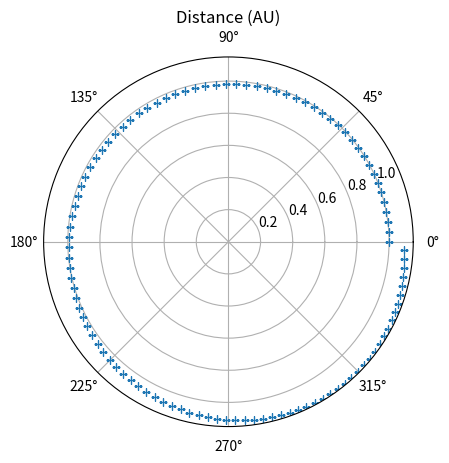
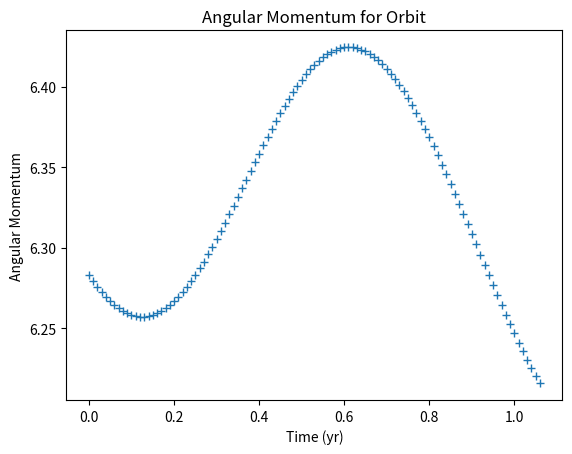

These charts were generated, in order, by the following Python code:

import numpy as np
import matplotlib.pyplot as plt

def rka(x,t,tau,err,derivsRK,param):
    """Adaptive Runge-Kutta routine
       Inputs
        x          Current value of the dependent variable
        t          Independent variable (usually time)
        tau        Step size (usually time step)
        err        Desired fractional local truncation error
        derivsRK   Right hand side of the ODE; derivsRK is the
                   name of the function which returns dx/dt
                   Calling format derivsRK (x,t,param).
        param      Extra parameters passed to derivsRK
       Outputs
        xSmall     New value of the dependent variable
        t          New value of the independent variable
        tau        Suggested step size for next call to rka
    """
    
    #* Set initial variables
    tSave, xSave = t, x        # Save initial values
    safe1, safe2 = 0.9, 4.0    # Safety factors
    eps = 1.e-15

    #* Loop over maximum number of attempts to satisfy error bound
    xTemp = np.empty(len(x))
    xSmall = np.empty(len(x)); xBig = np.empty(len(x))
    maxTry = 100
    for iTry in range(maxTry):

        #* Take the two small time steps
        half_tau = 0.5 * tau
        xTemp = rk4(xSave,tSave,half_tau,derivsRK,param)
        t = tSave + half_tau
        xSmall = rk4(xTemp,t,half_tau,derivsRK,param)
  
        #* Take the single big time step
        t = tSave + tau
        xBig = rk4(xSave,tSave,tau,derivsRK,param)
  
        #* Compute the estimated truncation error
        scale = err * (abs(xSmall) + abs(xBig))/2.
        xDiff = xSmall - xBig
        errorRatio = np.max( np.absolute(xDiff) / (scale + eps) )
  
        #* Estimate new tau value (including safety factors)
        tau_old = tau
        tau = safe1*tau_old*errorRatio**(-0.20)
        tau = max(tau, tau_old/safe2)
        tau = min(tau, safe2*tau_old)
  
        #* If error is acceptable, return computed values
        if errorRatio < 1 :
            print(xSmall, t, tau)
            return np.array([xSmall, t, tau]) 

    #* Issue error message if error bound never satisfied
    print('ERROR: Adaptive Runge-Kutta routine failed')
    return np.array([xSmall, t, tau])
def rk4(x,t,tau,derivsRK,param):
    """Runge-Kutta integrator (4th order)
       Input arguments -
        x = current value of dependent variable
        t = independent variable (usually time)
        tau = step size (usually timestep)
        derivsRK = right hand side of the ODE; derivsRK is the
                  name of the function which returns dx/dt
                  Calling format derivsRK (x,t,param).
        param = extra parameters passed to derivsRK
       Output arguments -
        xout = new value of x after a step of size tau
    """
    half_tau = 0.5*tau
    F1 = derivsRK(x,t,param)  
    t_half = t + half_tau
    xtemp = x + half_tau*F1
    F2 = derivsRK(xtemp,t_half,param)  
    xtemp = x + half_tau*F2
    F3 = derivsRK(xtemp,t_half,param)
    t_full = t + tau
    xtemp = x + tau*F3
    F4 = derivsRK(xtemp,t_full,param)
    xout = x + tau/6.*(F1 + F4 + 2.*(F2+F3))
    return xout
#* Define the gravrk function used by the Runge-Kutta routines
def gravrk(s,t,GM):
    """Returns right-hand side of Kepler ODE; used by Runge-Kutta routines
       Inputs
         s      State vector [r(1) r(2) v(1) v(2)]
         t      Time (not used)
         GM     Parameter G*M (gravitational const. * solar mass)
       Output
         deriv  Derivatives [dr(1)/dt dr(2)/dt dv(1)/dt dv(2)/dt]
    """
    
    #* Compute acceleration
    r = np.array([s[0], s[1]])  # Unravel the vector s into position and velocity
    v = np.array([s[2], s[3]])
    accel = -GM*r/np.linalg.norm(r)**3 + 0.01*(-GM*r0/np.linalg.norm(r0)**3)   # Gravitational acceleration

    #* Return derivatives [dr(1)/dt dr(2)/dt dv(1)/dt dv(2)/dt]
    deriv = np.array([v[0], v[1], accel[0], accel[1]])
    return deriv

r0 = 1.0
v0 = 2 * np.pi 

r = np.array([r0, 0])
v = np.array([0, v0])
state = np.array([ r[0], r[1], v[0], v[1] ])   # Used by R-K routines

#* Set physical parameters (mass, G*M)
GM = 4 * np.pi**2      # Grav. const. * Mass of Sun (au^3/yr^2)
mass = 1.0             # Mass of comet 
adaptErr = 1.0e-3      # Error parameter used by adaptive Runge-Kutta
time = 0.0

nStep = 107
tau = 0.01

rplot = np.empty(nStep)           
thplot = np.empty(nStep)
tplot = np.empty(nStep)
kinetic = np.empty(nStep)
potential = np.empty(nStep)
Larray = np.empty(nStep)

for iStep in range(nStep):  

    #* Record position and energy for plotting.
    rplot[iStep] = np.linalg.norm(r)  # Record position for polar plot
    thplot[iStep] = np.arctan2(r[1],r[0])
    tplot[iStep] = time
    Larray[iStep] = np.cross(r, mass*v)
    kinetic[iStep] = .5*mass*np.linalg.norm(v)**2   # Record energies
    potential[iStep] = - GM*mass/np.linalg.norm(r)
    state = rk4(state,time,tau,gravrk,GM)
    r = np.array([state[0], state[1]])   # 4th order Runge-Kutta
    v = np.array([state[2], state[3]])
    time = time + tau   

#* Graph the trajectory of the comet.
ax = plt.subplot(111, projection='polar')  # Use polar plot for graphing orbit
ax.plot(thplot,rplot,'+')  
ax.set_title('Distance (AU)')  
ax.grid(True)
plt.show()

#angular momentum graph
fig1, ax1 = plt.subplots()
ax1.plot(tplot, Larray, '+')
ax1.set_title('Angular Momentum for Orbit')
ax1.set_xlabel('Time (yr)')
ax1.set_ylabel('Angular Momentum')
plt.show()

